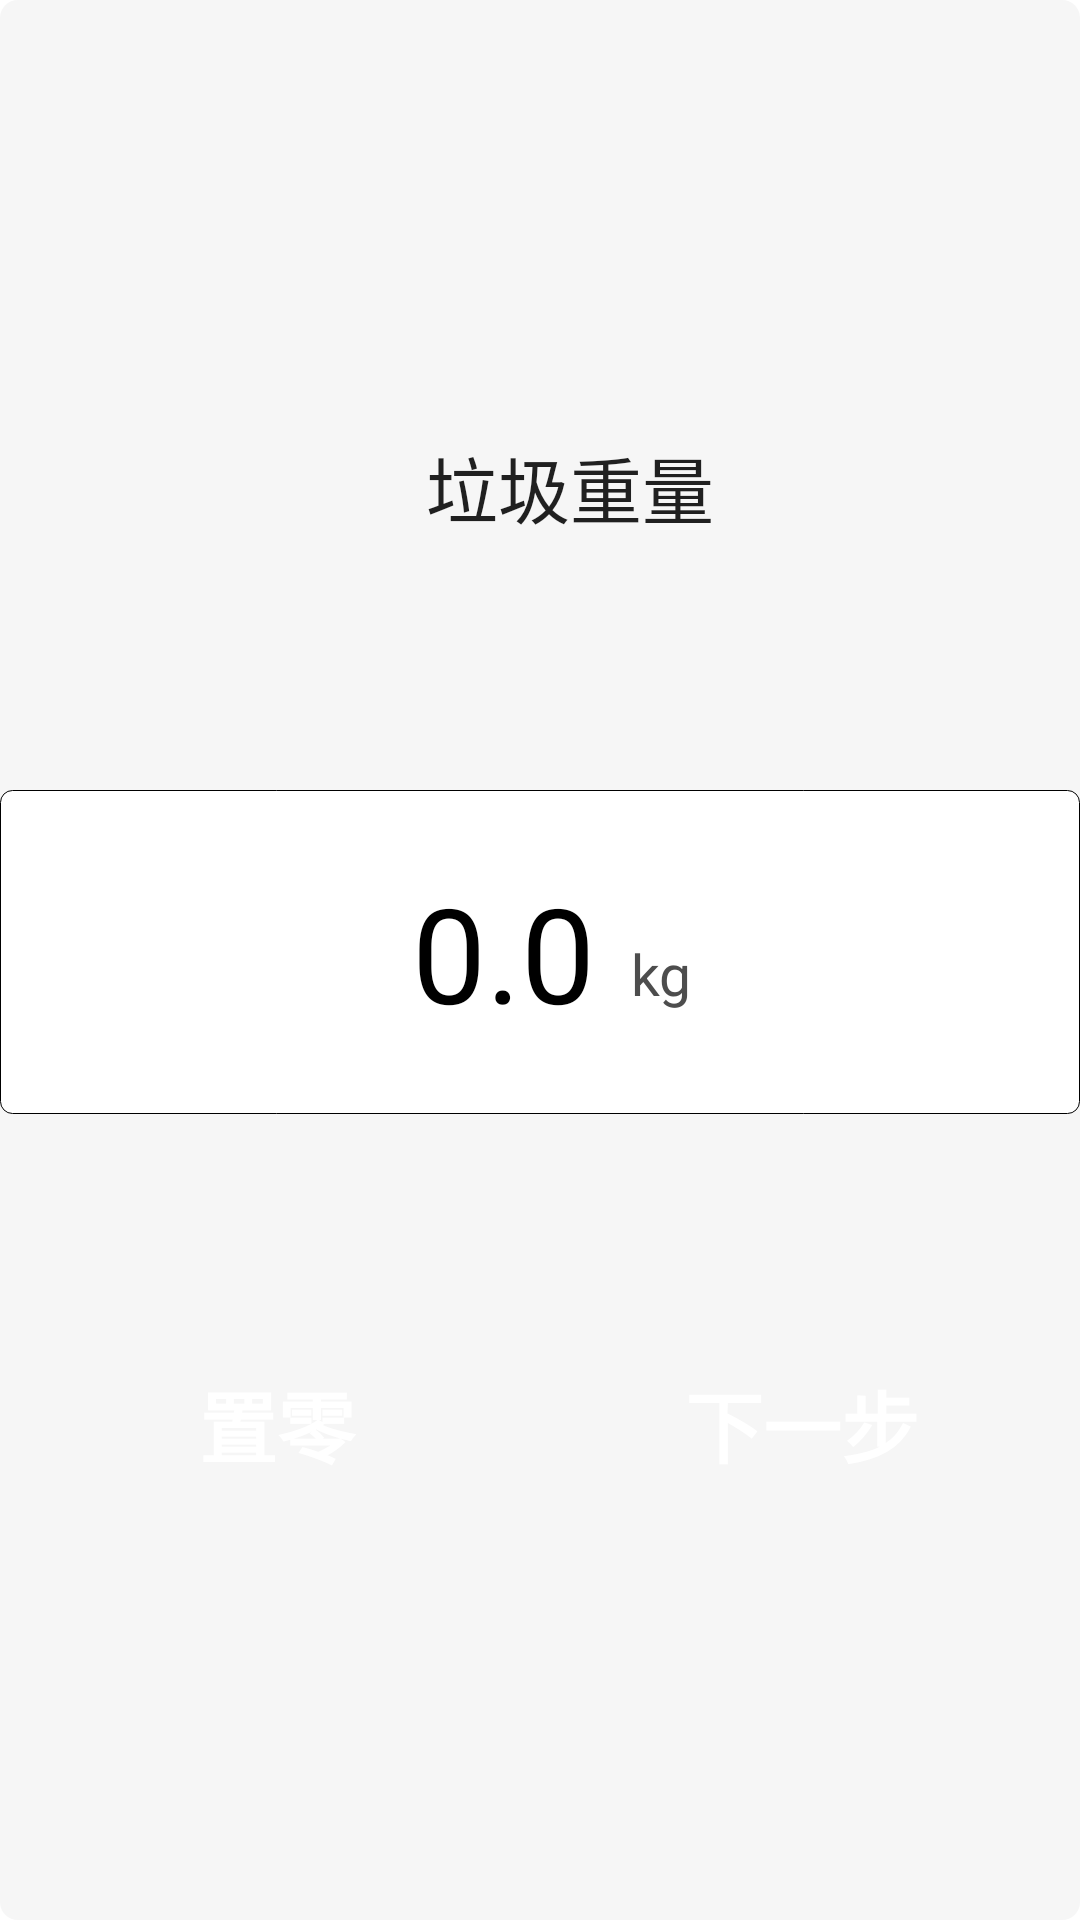

This screen was rendered from an Android layout file. Write that file and the resources it references.
<!-- AndroidManifest.xml: application theme AppTheme -->
<!-- res/layout/fragment5.xml -->
<?xml version="1.0" encoding="utf-8"?>
<LinearLayout xmlns:android="http://schemas.android.com/apk/res/android"
    android:orientation="vertical"
    android:gravity="center_vertical"
    android:layout_width="match_parent"
    android:layout_height="match_parent"
    android:background="@drawable/xml_main_bg">

    <TextView
        android:layout_width="match_parent"
        android:layout_height="50dp"
        android:paddingLeft="20dp"
        android:text="垃圾重量"
        android:gravity="center"
        android:textSize="24sp"
        android:textAppearance="@style/TextAppearance.AppCompat.Body1"/>

    <FrameLayout
        android:layout_width="match_parent"
        android:layout_height="260dp" >

        <LinearLayout
            android:layout_width="wrap_content"
            android:minWidth="600dp"
            android:layout_height="108dp"
            android:orientation="horizontal"
            android:layout_gravity="center"
            android:gravity="center"
            android:background="@drawable/xml_et_white_bg">
            <TextView
                android:id="@+id/tv_weight"
                android:layout_width="wrap_content"
                android:layout_height="wrap_content"
                android:layout_gravity="center_vertical"
                android:singleLine="true"
                android:ellipsize="end"
                android:paddingLeft="8dp"
                android:paddingStart="8dp"
                android:focusable="false"
                android:paddingEnd="8dp"
                android:paddingRight="8dp"
                android:minWidth="46dp"
                android:textColor="@color/black"
                android:text="0.0"
                android:textSize="@dimen/sp44"
                android:textAppearance="@style/TextAppearance.AppCompat.Body1"
                android:gravity="center_vertical|end" />
            <TextView
                android:layout_width="wrap_content"
                android:layout_height="40dp"
                android:singleLine="true"
                android:ellipsize="end"
                android:paddingLeft="4dp"
                android:paddingStart="4dp"
                android:focusable="false"
                android:text="kg"
                android:textColor="@color/black70"
                android:textSize="19sp"
                android:textAppearance="@style/TextAppearance.AppCompat.Small"
                android:gravity="bottom" />

        </LinearLayout>

        <TextView
            android:id="@+id/tvStatus"
            android:layout_width="wrap_content"
            android:layout_height="wrap_content"
            android:layout_marginBottom="5dp"
            android:layout_gravity="bottom|center_horizontal"
            android:textAppearance="@style/TextAppearance.AppCompat.Small"/>
    </FrameLayout>

    <LinearLayout
        android:layout_width="match_parent"
        android:layout_height="wrap_content"
        android:layout_gravity="center_horizontal"
        android:layout_marginLeft="10dp"
        android:layout_marginRight="10dp"
        android:orientation="horizontal">

        <TextView
            android:id="@+id/tvZero"
            android:text="置零"
            android:textColor="@color/white"
            android:textSize="@dimen/sp26"
            android:layout_width="0dp"
            android:layout_weight="1"
            android:minHeight="55dp"
            android:gravity="center"
            android:textStyle="bold"
            android:layout_height="wrap_content"
            android:layout_gravity="center_horizontal"
            android:background="@drawable/bg_btn_selector" />

        <TextView
            android:id="@+id/tvValue"
            android:text="截取数值"
            android:textColor="@color/white"
            android:textSize="@dimen/sp26"
            android:layout_width="0dp"
            android:layout_weight="1"
            android:minHeight="55dp"
            android:gravity="center"
            android:textStyle="bold"
            android:visibility="gone"
            android:layout_marginLeft="10dp"
            android:layout_height="wrap_content"
            android:layout_gravity="center_horizontal"
            android:background="@drawable/bg_btn_selector" />

        <TextView
            android:id="@+id/tvAgain"
            android:text="重新称重"
            android:textColor="@color/white"
            android:textSize="@dimen/sp26"
            android:layout_width="0dp"
            android:layout_weight="1"
            android:minHeight="55dp"
            android:gravity="center"
            android:textStyle="bold"
            android:visibility="gone"
            android:layout_marginLeft="10dp"
            android:layout_height="wrap_content"
            android:layout_gravity="center_horizontal"
            android:background="@drawable/bg_btn_selector" />

        <TextView
            android:id="@+id/tvNext"
            android:text="下一步"
            android:textColor="@color/white"
            android:textSize="@dimen/sp26"
            android:layout_width="0dp"
            android:layout_weight="1"
            android:minHeight="55dp"
            android:gravity="center"
            android:textStyle="bold"
            android:layout_marginLeft="10dp"
            android:layout_height="wrap_content"
            android:layout_gravity="center_horizontal"
            android:background="@drawable/bg_btn_selector" />

    </LinearLayout>

</LinearLayout>
<!-- resources referenced by this layout -->
<resources>
  <color name="black">#000000</color>
  <color name="black70">#4d4d4d</color>
  <color name="white">#ffffff</color>
  <dimen name="sp26">26sp</dimen>
  <dimen name="sp44">44sp</dimen>
  <!-- drawable xml_et_white_bg (drawable) -->
  <?xml version="1.0" encoding="utf-8"?>
  <selector xmlns:android="http://schemas.android.com/apk/res/android">
  <item android:state_focused="false">
      <shape android:shape="rectangle">
  
          <solid android:color="#ffffff" />
  
          <corners android:radius="4dp" />
  
          <stroke
              android:width="1px"
              android:color="@color/light_black_ab"/>
      </shape>
  </item>
      <item android:state_focused="true">
          <shape android:shape="rectangle">
  
              <solid android:color="#ffffff" />
  
              <corners android:radius="4dp" />
  
              <stroke
                  android:width="1px"
                  android:color="@color/colorPrimary"/>
          </shape>
      </item>
  </selector>
  <!-- drawable xml_main_bg (drawable) -->
  <?xml version="1.0" encoding="utf-8"?>
  <shape xmlns:android="http://schemas.android.com/apk/res/android"
      android:shape="rectangle">
  
      <solid android:color="#f6f6f6" />
      <corners android:radius="6dp" />
  
  </shape>
  <color name="colorPrimary">#25d3ff</color>
</resources>
